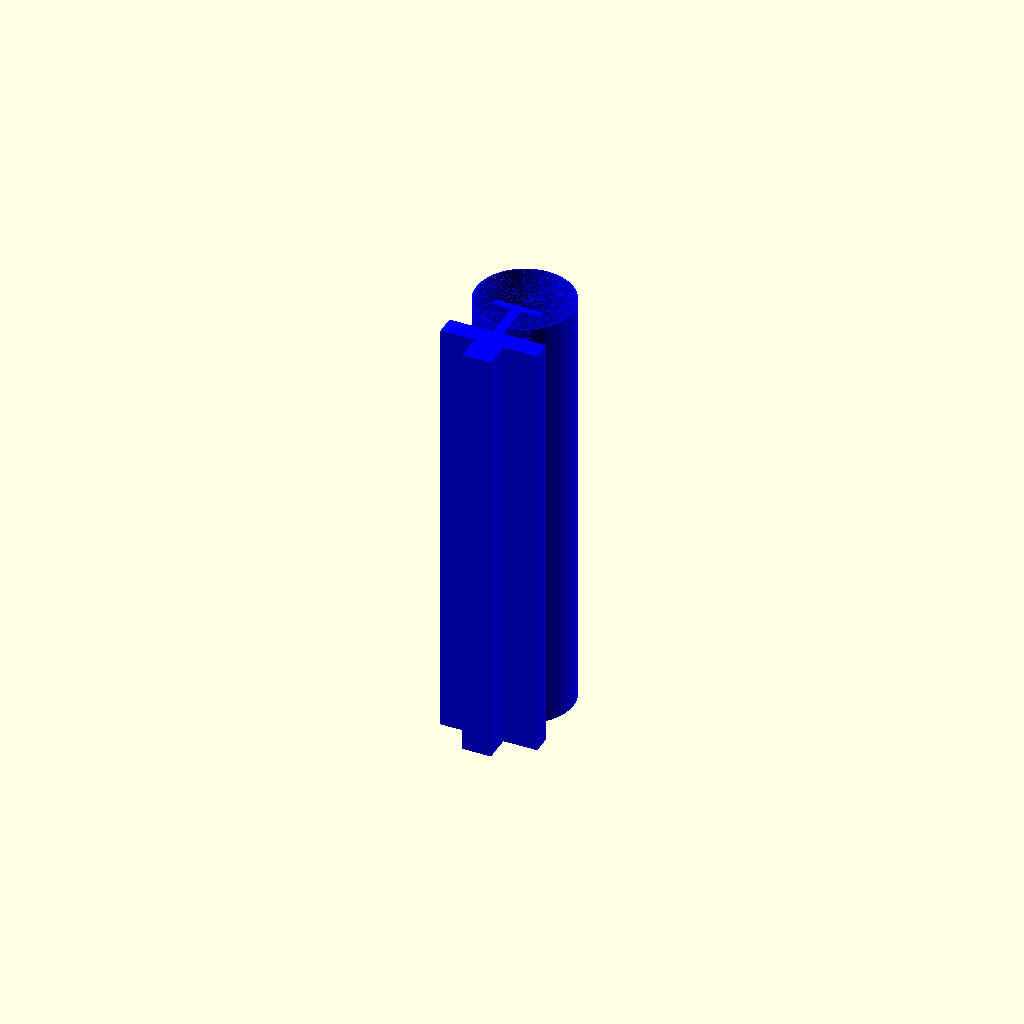
Cell 1 — every parameter at its default value.
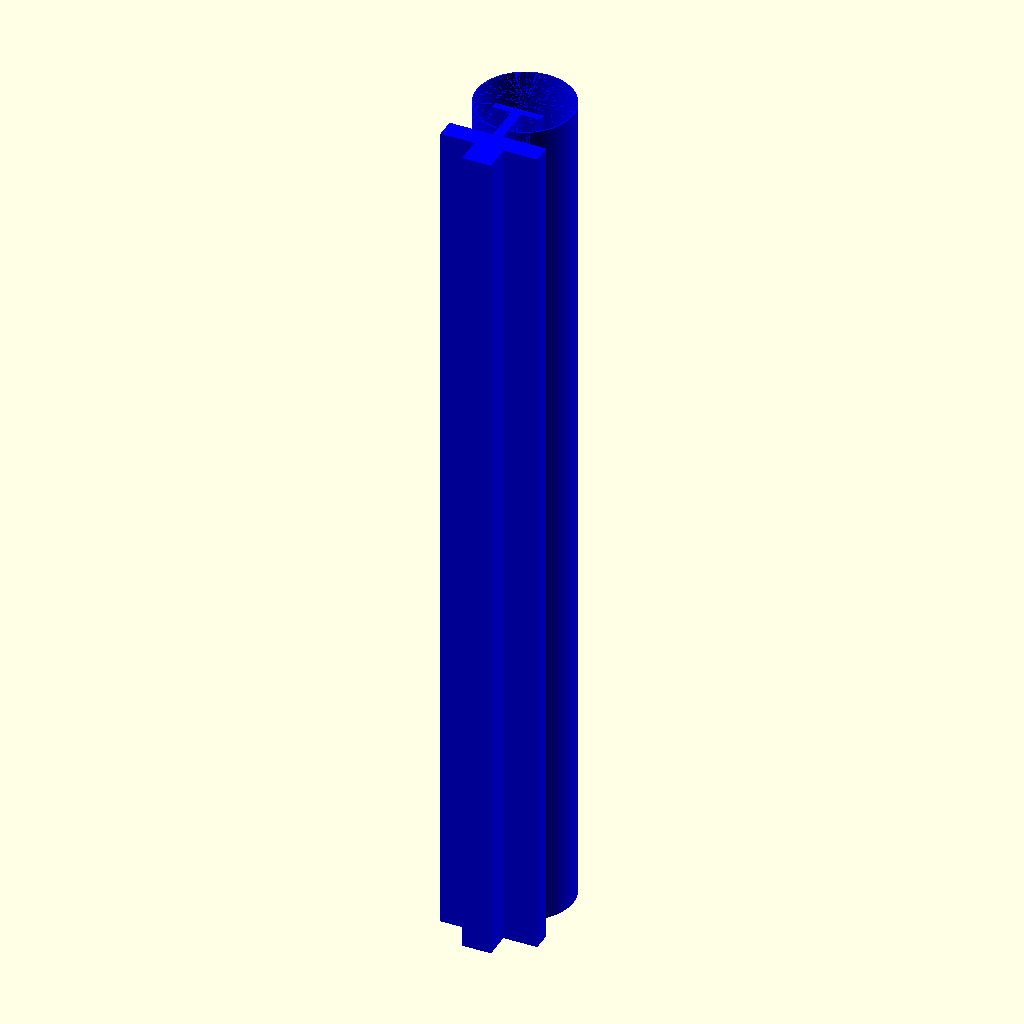
Cell 2 — Height set to 180, the other parameters unchanged.
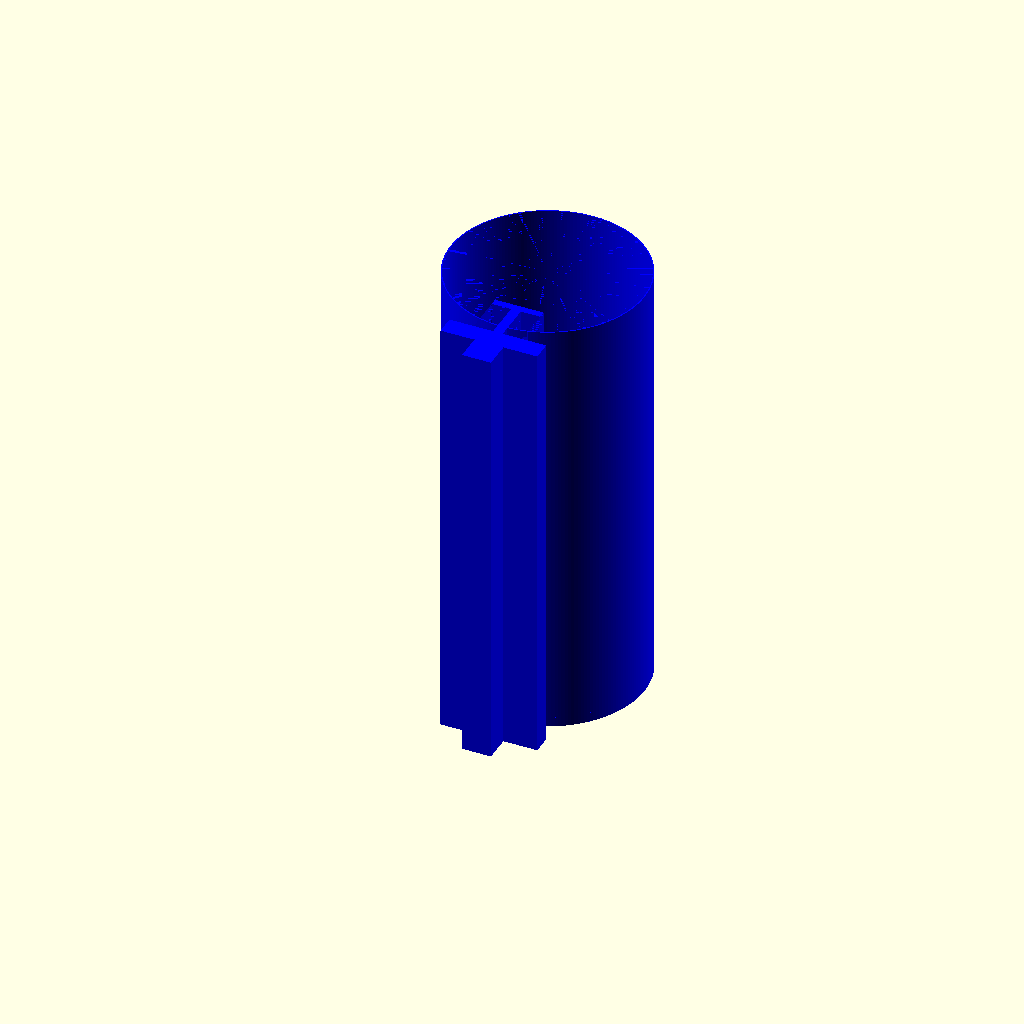
Cell 3: the same model with LensRadius = 20.
One fixed orthographic camera (rotation 55°, 0°, 25°; colour scheme Cornfield) for every cell.
The OpenSCAD source (inputs/thingiverse/files/thing-2726783/files/20mmLEDlens.scad):
/*************************************************
 LED lens for 20x20 Extruded Aluminum

 Author: Lee J Brumfield

 Adjustable for Lens Radius, Height and Lens Thickness

*************************************************/

//Variables
Height=90; // Height of lens
LensThickness=.25; // Thickness of the lens
LensRadius=10;


// Constants
lt1=LensRadius-LensThickness;
ht1=Height-2;
ht2=(Height/2)-1;
LensCenter=(LensRadius-15);

color ("blue")
{
difference()
{
translate([0,LensCenter,0])
cylinder(h = Height, r = LensRadius,$fn=200, center = true);
translate([0,LensCenter,0])
cylinder(h = Height+.01, r = lt1,$fn=200, center = true);
}
difference()
{
union()
{
translate([0,-12.5,0])
cube([10,10,Height], center=true);
translate([0,-19,0])
cube([20,4,Height], center=true);
translate([0,-23.5,0])
cube([6,6,Height], center=true);
translate([0,LensCenter,-ht2])
cylinder(h = 2, r = LensRadius,$fn=200, center = true);

}
translate([-3,-13,2])
cube([4,8,ht1+.01], center=true);
translate([3,-13,2])
cube([4,8,ht1+.01], center=true);
translate([0,LensCenter,-ht2])
cylinder(h = 2+.1, r = 5,$fn=200, center = true);
}
}
Parameter table extracted from the source (name, type, default, range or options):
Height: number, default 90
LensThickness: number, default 0.25
LensRadius: number, default 10
